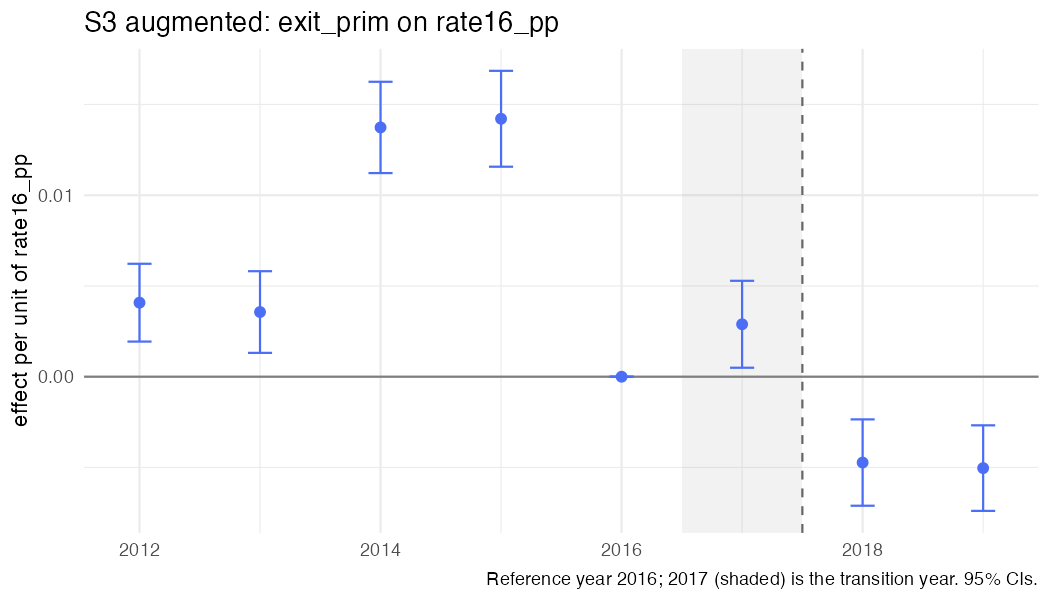

Data behind this chart, as committed beside it:
year, coef, se, strategy, outcome, spec_id, treat
2012, 0.00408, 0.001093, S3, exit_prim, S3_rate_aug, rate16_pp
2013, 0.003564, 0.001148, S3, exit_prim, S3_rate_aug, rate16_pp
2014, 0.01373, 0.001283, S3, exit_prim, S3_rate_aug, rate16_pp
2015, 0.01421, 0.001348, S3, exit_prim, S3_rate_aug, rate16_pp
2016, 0, 0, S3, exit_prim, S3_rate_aug, rate16_pp
2017, 0.002889, 0.001222, S3, exit_prim, S3_rate_aug, rate16_pp
2018, -0.00473, 0.001214, S3, exit_prim, S3_rate_aug, rate16_pp
2019, -0.005036, 0.001202, S3, exit_prim, S3_rate_aug, rate16_pp
